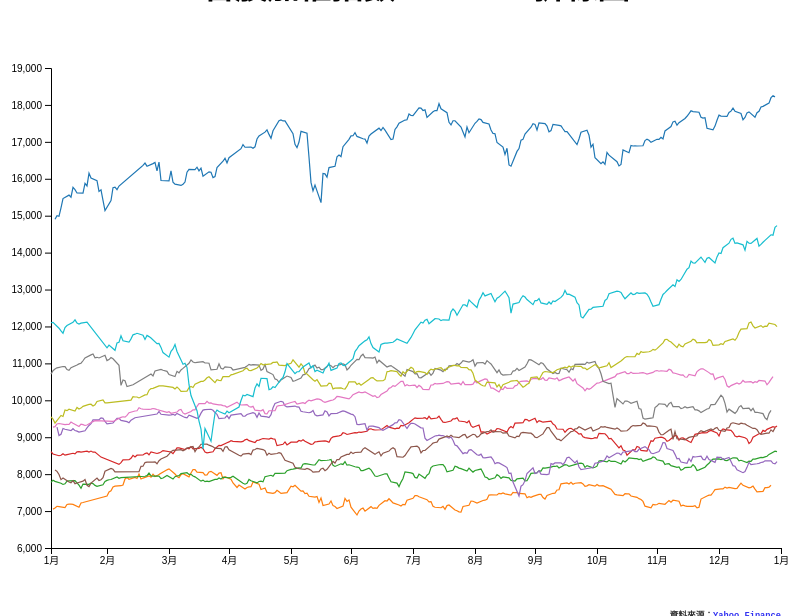
D3 v7 page, settled after 480 driven frames (8 s of simulated time); the page loaded 1 data file(s).


    // ^TWII
    // https://query1.finance.yahoo.com/v7/finance/download/^TWII?period1=1325376000&period2=1640908800&interval=1d&events=history&includeAdjustedClose=true
    let data = []
    async function getData() {
        // get data
        data = await d3.csv('tw.csv');
        for(let i=0;i<data.length;i++){
            data[i].year = data[i].Date.substr(0,4);
            data[i].m = data[i].Date.substr(5, 2);
            data[i].d = data[i].Date.substr(8, 2);
            data[i].Date = "2087-"+data[i].m+"-"+data[i].d;
        }
        console.log(data);
        drawChart();
    };
    getData()

    function drawChart(){
        d3.select('.chart svg').remove();

        const rwdSvgWidth = 850;
        const rwdSvgHeight = 600;
        const margin = 60;

        const svg = d3.select('.chart')
            .append('svg')
            .attr('width', rwdSvgWidth)
            .attr('height', rwdSvgHeight);

        const xData = data.map( (i) => {
            return new Date(i.Date);
        });
        const yData = data.map( (i) => {
            return parseInt(i["Adj Close"]);
        });

        const sumName = d3.group(data, d => d.year);

        const xScale = d3.scaleTime()
            .domain([new Date(2087, 01, 01), new Date(2087, 12, 31)])
            .range([margin, rwdSvgWidth - margin])
            .nice();

        const xAxis = d3.axisBottom(xScale)
            .tickFormat(d => {
                console.log(d);
                return new Date(d).getMonth() != 0 ? new Date(d).getMonth()%12+'月' : 12+'月';
            });

        const xAxisGroup = svg.append("g")
            .call(xAxis)
            .attr("transform", `translate(0,${rwdSvgHeight - margin})`);

        const yScale = d3.scaleLinear()
            .domain(d3.extent(yData))
            .range([rwdSvgHeight - margin, margin])
            .nice();

        const yAxis = d3.axisLeft(yScale);
        const yAxisGroup = svg.append("g")
                .call(yAxis)
                .attr("transform", `translate(${margin},0)`);

        const color = d3.scaleOrdinal()
            .domain(data.map(d=>d.item))
            .range(d3.schemeCategory10);

        const nameTag = d3.select('.chart')
            .append('div')
            .attr('class', 'nameTag')
            .style('position', 'absolute')
            .style("opacity", 0)
            .style("background-color", "black")
            .style("border-radius", "5px")
            .style("padding", "10px")
            .style("color", "white");

        svg.selectAll('.line')
            .data(sumName)
            .join('path')
            .attr("fill", "none")
            .attr("stroke", d => color(d))
            .attr("stroke-width", 1.2)
            .attr('transform', `translate(${margin},0)`)
            .attr("d", d => {
                return d3.line()
                    .x((d) => xScale( new Date(d.Date) ) )
                    .y((d) => {
                        let price = parseInt(d['Adj Close'])
                        return yScale(price)
                    })
                (d[1])
            })
            .style('cursor', 'pointer')
            .on('mouseover', handleMouseover);

        function handleMouseover(d){
            console.log(d);
            const pt = d3.pointer(event, this);
            nameTag.style("opacity", 0.75)
                .html(d.target.__data__[0])
                .style('left', (pt[0]+80) + 'px')
                .style('top', (pt[1]+10) + 'px');
        }
    }


### data: tw.csv
Date, Open, High, Low, Close, Adj Close, Volume
2012-01-03, 7005, 7074, 7005, 7053, 7053, 1818200
2012-01-04, 7093, 7116, 7065, 7083, 7083, 2132200
2012-01-05, 7099, 7131, 7073, 7131, 7131, 2209000
2012-01-06, 7130, 7139, 7090, 7121, 7120, 2354400
2012-01-09, 7103, 7103, 7050, 7093, 7093, 1741000
2012-01-10, 7129, 7182, 7129, 7179, 7179, 2546400
2012-01-11, 7203, 7212, 7184, 7188, 7188, 2389000
2012-01-12, 7202, 7210, 7174, 7187, 7187, 2178800
2012-01-13, 7226, 7250, 7170, 7182, 7182, 2530000
2012-01-16, 7242, 7259, 7091, 7104, 7104, 2092600
2012-01-17, 7144, 7221, 7118, 7221, 7221, 2607400
2012-01-18, 7236, 7245, 7195, 7234, 7234, 3019600
2012-01-30, 7383, 7443, 7383, 7407, 7407, 3584800
2012-01-31, 7437, 7517, 7421, 7517, 7517, 4300400
2012-02-01, 7520, 7566, 7489, 7549, 7549, 4049800
2012-02-02, 7614, 7652, 7579, 7652, 7652, 4452800
2012-02-03, 7659, 7675, 7608, 7675, 7675, 4261800
2012-02-06, 7752, 7752, 7678, 7688, 7688, 3712400
2012-02-07, 7680, 7752, 7674, 7707, 7707, 2997600
2012-02-08, 7766, 7870, 7766, 7870, 7870, 3991000
2012-02-09, 7863, 7911, 7840, 7911, 7911, 4228800
2012-02-10, 7923, 7942, 7849, 7862, 7862, 3965600
2012-02-13, 7849, 7918, 7838, 7913, 7913, 3467600
2012-02-14, 7937, 7937, 7830, 7884, 7884, 3394800
2012-02-15, 7919, 8012, 7902, 8005, 8005, 3961800
2012-02-16, 7984, 8010, 7852, 7870, 7870, 4457800
2012-02-17, 7957, 8013, 7862, 7894, 7894, 3787200
2012-02-20, 7960, 7986, 7914, 7955, 7955, 2815200
2012-02-21, 7953, 7973, 7870, 7922, 7921, 2942600
2012-02-22, 7908, 8019, 7898, 8002, 8002, 3485200
2012-02-23, 7982, 7992, 7935, 7937, 7937, 2861400
2012-02-24, 7972, 7975, 7900, 7959, 7959, 2811000
2012-02-29, 8046, 8121, 8046, 8121, 8121, 3454400
2012-03-01, 8128, 8152, 8104, 8118, 8118, 2838000
2012-03-02, 8162, 8171, 8114, 8144, 8144, 3160600
2012-03-05, 8105, 8115, 7999, 8005, 8005, 2834600
2012-03-06, 8007, 8028, 7861, 7938, 7938, 3057000
2012-03-07, 7846, 7937, 7824, 7903, 7903, 2595200
2012-03-08, 7953, 8001, 7906, 7985, 7985, 2728800
2012-03-09, 8013, 8027, 7966, 8016, 8016, 2700200
2012-03-12, 8029, 8029, 7928, 7928, 7928, 2189200
2012-03-13, 7991, 8046, 7974, 8032, 8031, 2546000
2012-03-14, 8133, 8170, 8114, 8125, 8125, 3113400
2012-03-15, 8142, 8143, 8088, 8122, 8122, 2435400
2012-03-16, 8130, 8131, 8055, 8055, 8055, 2726400
2012-03-19, 8113, 8123, 7997, 8044, 8044, 2103800
2012-03-20, 8063, 8063, 7966, 7973, 7973, 1996000
2012-03-21, 7993, 8014, 7940, 7982, 7982, 2182400
2012-03-22, 7998, 8076, 7996, 8060, 8060, 2196000
2012-03-23, 8068, 8077, 8031, 8077, 8077, 1973800
2012-03-26, 8074, 8074, 7959, 7968, 7968, 2166800
2012-03-27, 8033, 8033, 7979, 8029, 8029, 1976800
2012-03-28, 8075, 8085, 8014, 8038, 8038, 1997800
2012-03-29, 7998, 7998, 7809, 7873, 7873, 3208800
2012-03-30, 7832, 7933, 7776, 7933, 7933, 2408600
2012-04-02, 7906, 7928, 7860, 7863, 7863, 1675400
2012-04-03, 7897, 7908, 7723, 7761, 7761, 2535800
2012-04-05, 7603, 7667, 7528, 7640, 7640, 2431800
2012-04-06, 7668, 7713, 7638, 7706, 7706, 1921400
2012-04-09, 7588, 7651, 7529, 7601, 7601, 1478200
... 2,381 more rows